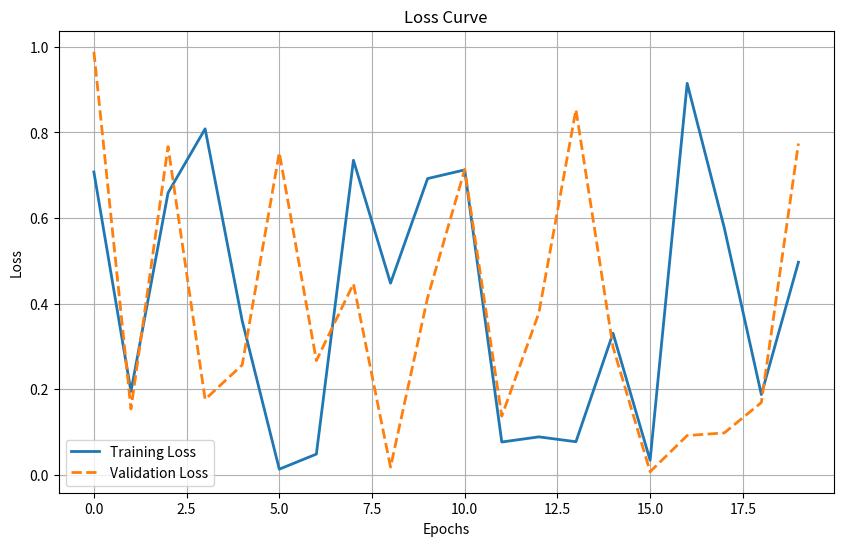
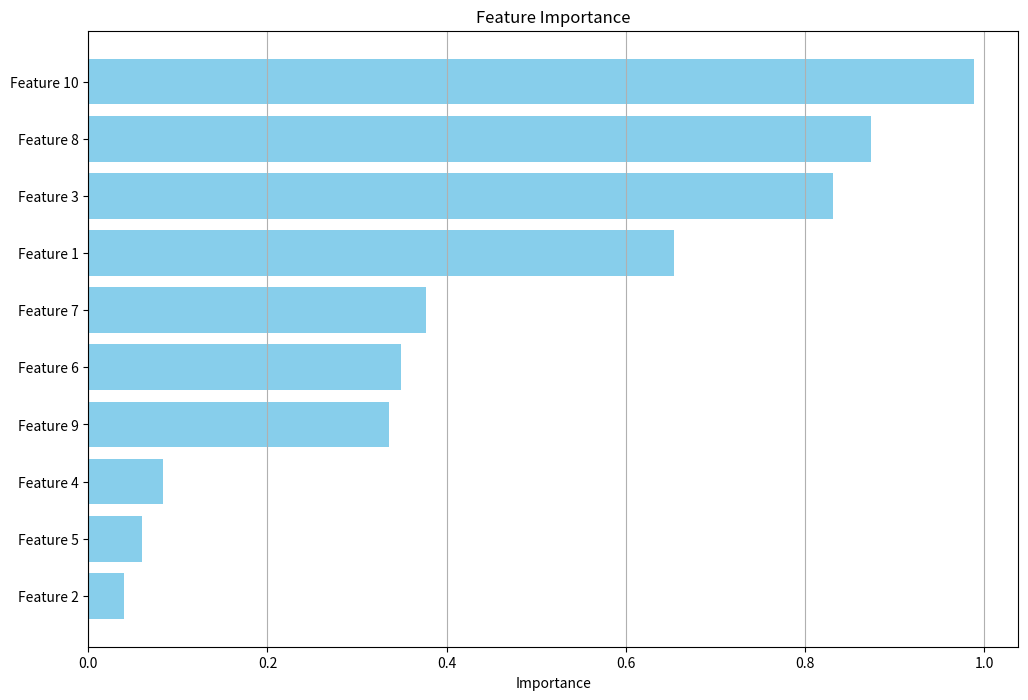

Write the Python code that produced these figures, in order.
import matplotlib.pyplot as plt
import numpy as np

def plot_loss_curve(train_losses, val_losses=None):
    plt.figure(figsize=(10, 6))
    plt.plot(train_losses, label='Training Loss', linewidth=2)
    if val_losses is not None:
        plt.plot(val_losses, label='Validation Loss', linewidth=2, linestyle='--')
    plt.xlabel('Epochs')
    plt.ylabel('Loss')
    plt.title('Loss Curve')
    plt.legend()
    plt.grid(True)
    plt.show()

def plot_feature_importance(feature_names, importances):
    indices = np.argsort(importances)[::-1]
    sorted_feature_names = [feature_names[i] for i in indices]
    sorted_importances = importances[indices]

    plt.figure(figsize=(12, 8))
    plt.barh(sorted_feature_names, sorted_importances, color='skyblue')
    plt.xlabel('Importance')
    plt.title('Feature Importance')
    plt.gca().invert_yaxis()
    plt.grid(True, axis='x')
    plt.show()

if __name__ == "__main__":
    train_losses = np.random.rand(20)
    val_losses = np.random.rand(20)
    plot_loss_curve(train_losses, val_losses)

    feature_names = [f'Feature {i+1}' for i in range(10)]
    importances = np.random.rand(10)
    plot_feature_importance(feature_names, importances)
